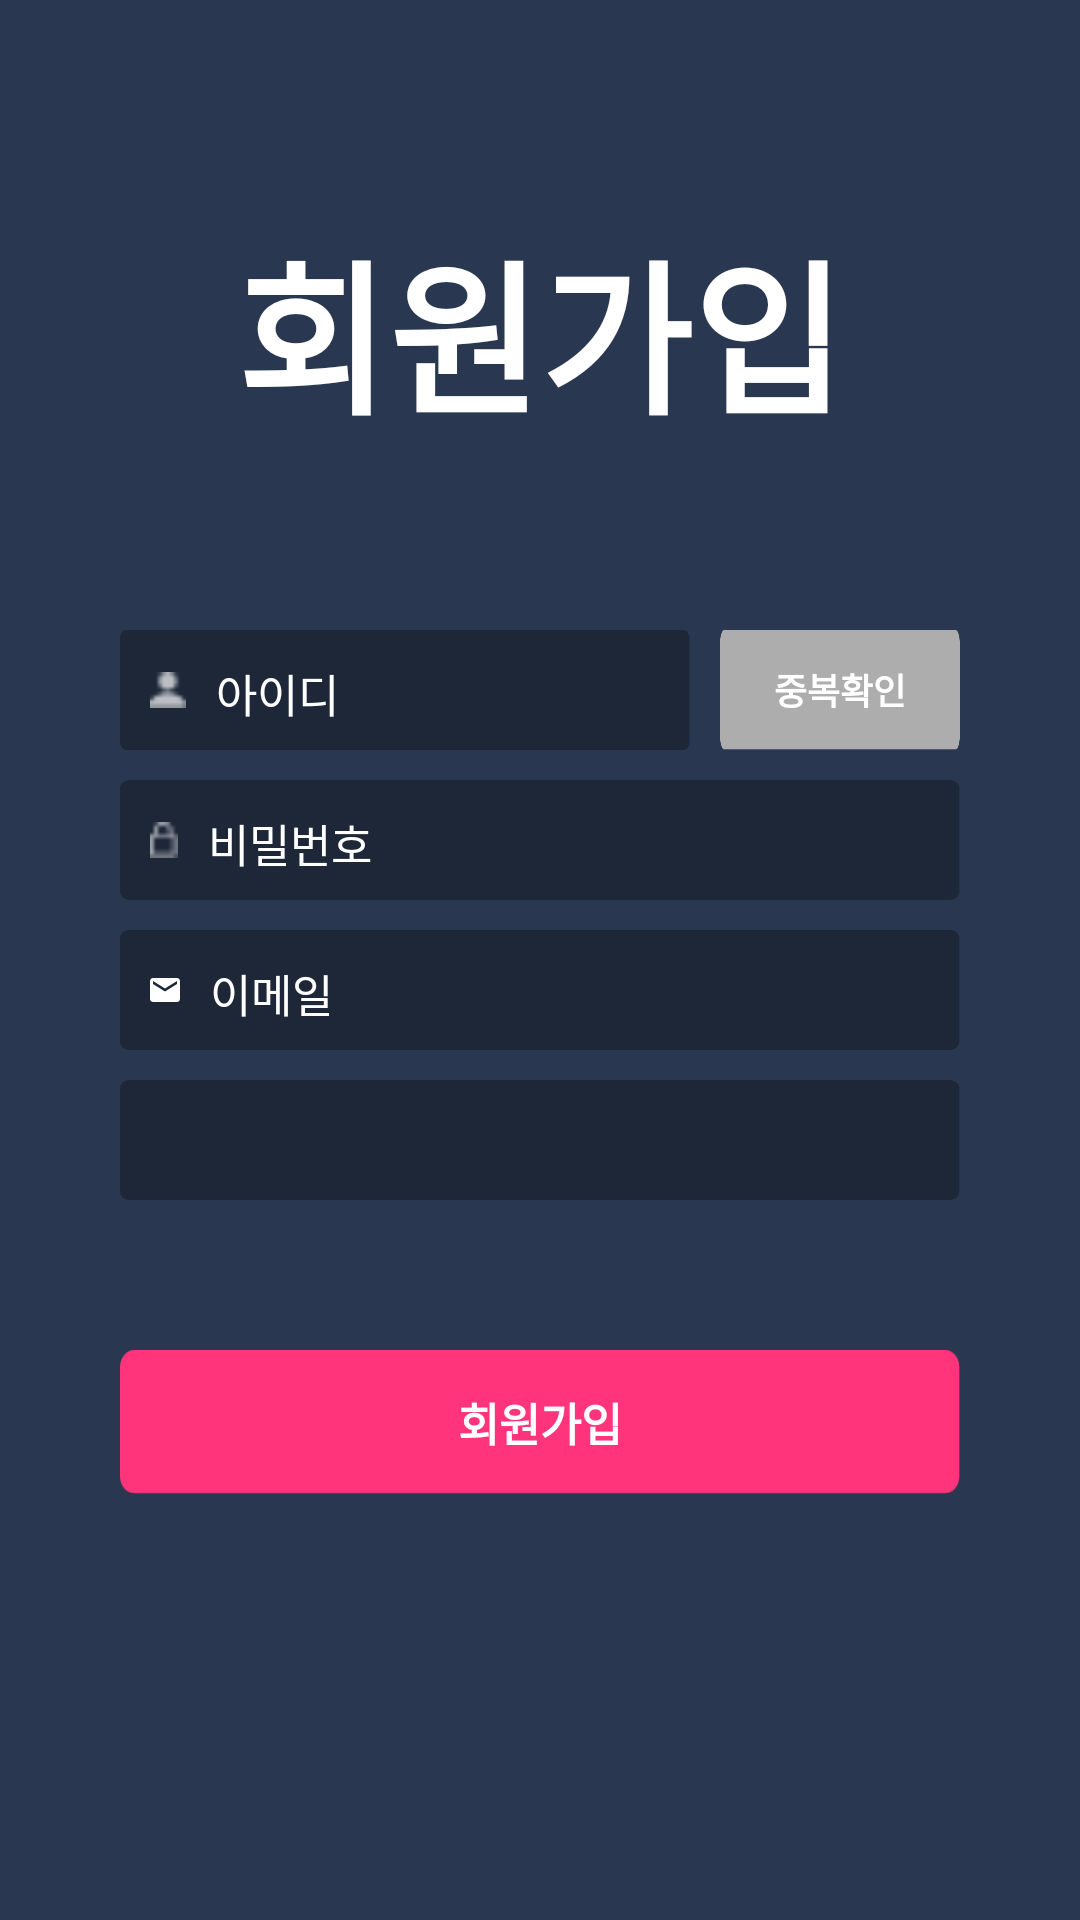

Reconstruct the res/layout file that produces this screen, plus the resources it refers to.
<!-- AndroidManifest.xml: application theme AppTheme.NoActionBar -->
<!-- res/layout/activity_register.xml -->
<?xml version="1.0" encoding="utf-8"?>
<RelativeLayout xmlns:android="http://schemas.android.com/apk/res/android"
    xmlns:tools="http://schemas.android.com/tools"
    android:id="@+id/activty_main"
    android:layout_width="match_parent"
    android:layout_height="match_parent"
    android:background="#293850"
    tools:context="com.comma.cw01272.reservation.activity.RegisterActivity">

    <LinearLayout
        android:layout_width="match_parent"
        android:layout_height="match_parent"
        android:orientation="vertical">

        <LinearLayout
            android:layout_width="match_parent"
            android:layout_height="wrap_content"
            android:orientation="vertical"
            android:background="@color/colorPrimary">

            <TextView
                android:layout_width="wrap_content"
                android:layout_height="wrap_content"
                android:layout_gravity="center"
                android:text="회원가입"
                android:textColor="#ffffff"
                android:textSize="55dp"
                android:textStyle="bold"
                android:layout_marginTop="70dp"
                android:layout_marginBottom="10dp"
                />

        </LinearLayout>

        <LinearLayout
            android:layout_width="match_parent"
            android:layout_height="match_parent"
            android:orientation="vertical">

            <LinearLayout
                android:layout_width="280dp"
                android:layout_height="wrap_content"
                android:orientation="horizontal"
                android:layout_marginTop="50dp"
                android:layout_gravity="center"
                >

                <EditText
                    android:layout_width="190dp"
                    android:layout_height="40dp"
                    android:hint="아이디"
                    android:layout_gravity="center"
                    android:padding="10dp"
                    android:textSize="15dp"
                    android:textColor="#ffffff"
                    android:textColorHint="#ffffff"
                    android:id="@+id/idText"
                    android:drawablePadding="10dp"
                    android:drawableStart="@drawable/ico_login_username"
                    android:drawableLeft="@drawable/ico_login_username"
                    android:layout_marginRight="10dp"
                    android:background="@drawable/input_textcolor"/>

                <Button
                    android:id="@+id/validateButton"
                    android:layout_width="80dp"
                    android:layout_height="match_parent"
                    android:layout_gravity="center"
                    android:background="@drawable/button_graycolor"
                    android:text="중복확인"
                    android:textColor="#ffffff"
                    android:textSize="12dp"
                    android:textStyle="bold" />

            </LinearLayout>



            <EditText
                android:inputType="textPassword"
                android:layout_width="280dp"
                android:layout_height="40dp"
                android:hint="비밀번호"
                android:layout_gravity="center"
                android:padding="10dp"
                android:textSize="15dp"
                android:textColor="#ffffff"
                android:textColorHint="#ffffff"
                android:id="@+id/passwordText"
                android:drawablePadding="10dp"
                android:drawableStart="@drawable/ico_login_password"
                android:drawableLeft="@drawable/ico_login_password"
                android:layout_marginTop="10dp"
                android:background="@drawable/input_textcolor"/>

            <EditText
                android:layout_width="280dp"
                android:layout_height="40dp"
                android:hint="이메일"
                android:layout_gravity="center"
                android:padding="10dp"
                android:textSize="15dp"
                android:textColor="#ffffff"
                android:textColorHint="#ffffff"
                android:id="@+id/emailText"
                android:drawablePadding="10dp"
                android:drawableStart="@drawable/ic_markunread_24px"
                android:drawableLeft="@drawable/ic_markunread_24px"
                android:layout_marginTop="10dp"
                android:background="@drawable/input_textcolor"/>

            <Spinner
                android:layout_width="280dp"
                android:layout_height="40dp"
                android:layout_gravity="center"
                android:layout_marginTop="10dp"
                android:background="@drawable/input_textcolor"
                android:id="@+id/majorSpinner"/>






            <Button
                android:layout_width="280dp"
                android:layout_height="wrap_content"
                android:textSize="15dp"
                android:textStyle="bold"
                android:textColor="#ffffff"
                android:background="@drawable/button_pink"
                android:text="회원가입"
                android:layout_marginTop="50dp"
                android:layout_gravity="center"
                android:id="@+id/registerButton"/>


        </LinearLayout>

    </LinearLayout>



</RelativeLayout>
<!-- resources referenced by this layout -->
<resources>
  <color name="colorPrimary">#293850</color>
  <!-- drawable button_graycolor: png bitmap (drawable-hdpi, 682 bytes) -->
  <!-- drawable button_pink: png bitmap (drawable-hdpi, 673 bytes) -->
  <!-- drawable ic_markunread_24px: png bitmap (drawable-hdpi, 204 bytes) -->
  <!-- drawable ico_login_password: png bitmap (drawable-ldpi, 182 bytes) -->
  <!-- drawable ico_login_username: png bitmap (drawable-ldpi, 189 bytes) -->
  <!-- drawable input_textcolor: png bitmap (drawable-hdpi, 484 bytes) -->
  <style name="AppTheme.NoActionBar">
          <item name="colorPrimary">@color/colorPrimary</item>
          <item name="colorPrimaryDark">@color/colorPrimaryDark</item>
          <item name="windowActionBar">false</item>
          <item name="windowNoTitle">true</item>
      </style>
  <color name="colorPrimaryDark">#435470</color>
</resources>
